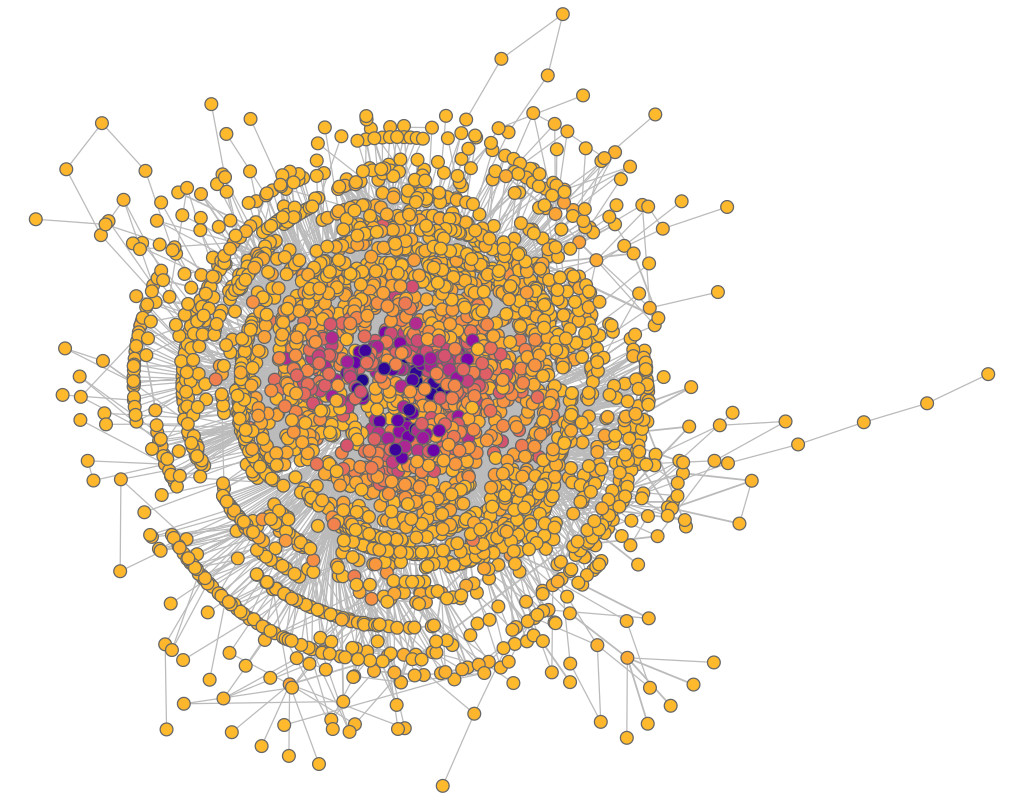

Source data for this figure (header and first rows):
experiment, frame, file, download, jaccard, spanning_tree, quality, fdl_init, frameTime, totalEnergy, avgMotion, maxMotion, trustworthy_k_idx, trustworthy_q_local, trustworthy_q_global, continuity_k_idx, continuity_q_local, continuity_q_global, lcmc_k_idx, lcmc_q_local, lcmc_q_global
other_airport_neato, 1, data/neato/airport.json, 8241, 2.4, 6.8, 0.1, 926.4, 0, 0, 656.6, 1230, 18, 0.9632, 0.9577, 18, 0.968, 0.9645, 18, 0.2688, 0.3495
